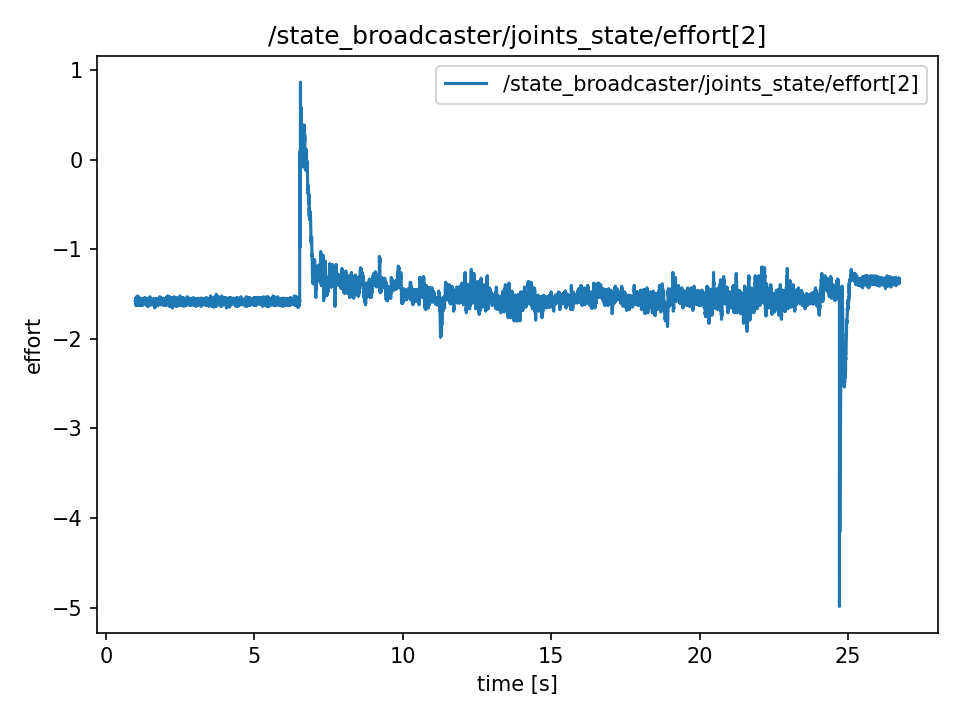

Data behind this chart, as committed beside it:
t, value
0.9886, -1.575
0.9889, -1.575
0.9909, -1.584
0.9929, -1.584
0.9947, -1.557
0.9967, -1.548
0.9987, -1.593
1.001, -1.593
1.003, -1.548
1.005, -1.584
1.007, -1.584
1.009, -1.629
1.011, -1.629
1.013, -1.575
1.015, -1.602
1.017, -1.566
1.019, -1.602
1.021, -1.575
1.023, -1.575
1.025, -1.584
1.027, -1.584
1.029, -1.593
1.031, -1.53
1.033, -1.611
1.035, -1.548
1.037, -1.629
1.039, -1.575
1.041, -1.575
1.043, -1.575
1.045, -1.584
1.047, -1.584
1.049, -1.575
1.051, -1.575
1.053, -1.557
1.055, -1.584
1.057, -1.62
1.059, -1.602
1.061, -1.521
1.063, -1.521
1.065, -1.548
1.067, -1.593
1.069, -1.593
1.071, -1.539
1.073, -1.602
1.075, -1.611
1.077, -1.629
1.079, -1.566
1.081, -1.575
1.083, -1.575
1.085, -1.548
1.087, -1.557
1.089, -1.593
1.091, -1.53
1.093, -1.611
1.095, -1.593
1.097, -1.593
1.099, -1.593
1.101, -1.593
1.103, -1.593
1.105, -1.584
... 12,809 more rows
